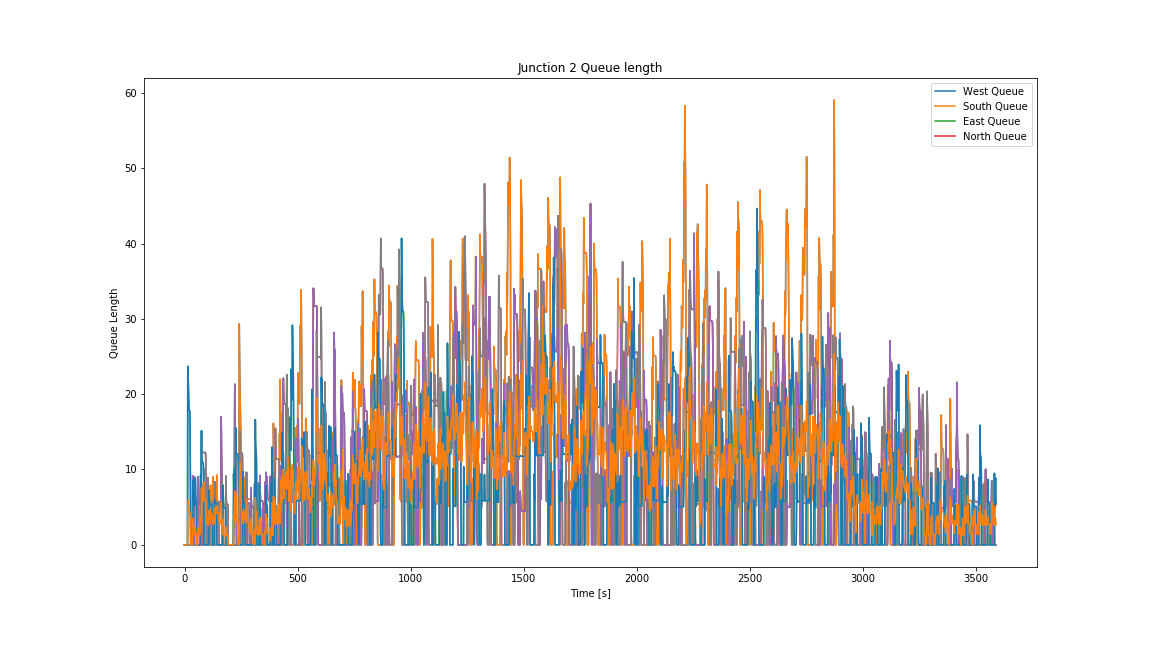

Values plotted in this chart, from the file beside it:
Time, 0, 1, 2, 3, 4, 5, 6, 7, 8, 9, 10, 11
0, 0.0, 0.0, 0.0, 0.0, 0.0, 0.0, 0.0, 0.0, 0.0, 0.0, 0.0, 0.0
1, 0.0, 0.0, 0.0, 0.0, 0.0, 0.0, 0.0, 0.0, 0.0, 0.0, 0.0, 0.0
2, 0.0, 0.0, 0.0, 0.0, 0.0, 0.0, 0.0, 0.0, 0.0, 0.0, 0.0, 0.0
3, 0.0, 0.0, 0.0, 0.0, 0.0, 0.0, 0.0, 0.0, 0.0, 0.0, 0.0, 0.0
4, 0.0, 0.0, 0.0, 0.0, 0.0, 0.0, 0.0, 0.0, 0.0, 0.0, 0.0, 0.0
5, 0.0, 0.0, 0.0, 0.0, 0.0, 0.0, 0.0, 0.0, 0.0, 0.0, 0.0, 0.0
6, 0.0, 0.0, 0.0, 0.0, 0.0, 0.0, 0.0, 0.0, 0.0, 0.0, 0.0, 0.0
7, 0.0, 0.0, 0.0, 0.0, 0.0, 0.0, 0.0, 0.0, 0.0, 0.0, 0.0, 0.0
8, 0.0, 0.0, 0.0, 0.0, 0.0, 0.0, 0.0, 0.0, 0.0, 0.0, 0.0, 0.0
9, 0.0, 0.0, 0.0, 0.0, 0.0, 0.0, 0.0, 0.0, 0.0, 0.0, 0.0, 0.0
10, 0.0, 0.0, 0.0, 0.0, 0.0, 0.0, 0.0, 0.0, 0.0, 0.0, 0.0, 0.0
11, 0.0, 0.0, 0.0, 0.0, 0.0, 0.0, 0.0, 0.0, 0.0, 0.0, 0.0, 0.0
12, 0.0, 0.0, 0.0, 0.0, 0.0, 0.0, 0.0, 0.0, 0.0, 0.0, 0.0, 0.0
13, 0.0, 0.0, 0.0, 0.0, 0.0, 0.0, 0.0, 0.0, 0.0, 0.0, 0.0, 0.0
14, 0.0, 0.0, 0.0, 0.0, 0.0, 0.0, 0.0, 0.0, 23.46, 23.46, 23.46, 5.866
15, 0.0, 0.0, 0.0, 0.0, 0.0, 0.0, 0.0, 0.0, 23.7, 23.7, 23.7, 5.925
16, 0.0, 0.0, 0.0, 0.0, 0.0, 0.0, 0.0, 0.0, 22.53, 22.53, 22.53, 5.632
17, 0.0, 0.0, 0.0, 0.0, 0.0, 0.0, 0.0, 0.0, 20.87, 20.87, 20.87, 5.219
18, 0.0, 0.0, 0.0, 0.0, 0.0, 0.0, 0.0, 0.0, 19.55, 19.55, 19.55, 4.887
19, 0.0, 0.0, 0.0, 0.0, 0.0, 0.0, 0.0, 0.0, 18.36, 18.36, 18.36, 4.59
20, 0.0, 0.0, 0.0, 0.0, 0.0, 0.0, 0.0, 0.0, 17.88, 17.88, 17.88, 4.471
21, 0.0, 0.0, 0.0, 0.0, 0.0, 0.0, 0.0, 0.0, 17.82, 17.82, 17.82, 4.455
22, 0.0, 0.0, 0.0, 0.0, 0.0, 0.0, 0.0, 0.0, 17.82, 17.82, 17.82, 4.455
23, 0.0, 0.0, 0.0, 0.0, 0.0, 0.0, 0.0, 0.0, 17.73, 17.73, 17.73, 4.433
24, 0.0, 0.0, 0.0, 0.0, 0.0, 0.0, 0.0, 0.0, 16.57, 16.57, 16.57, 4.142
25, 0.0, 0.0, 0.0, 0.0, 0.0, 0.0, 0.0, 0.0, 13.21, 13.21, 13.21, 3.303
26, 0.0, 0.0, 0.0, 0.0, 0.0, 0.0, 0.0, 0.0, 7.72, 7.72, 7.72, 1.93
27, 0.0, 0.0, 0.0, 0.0, 0.0, 0.0, 0.0, 0.0, 0.0, 0.0, 0.0, 0.0
28, 0.0, 0.0, 0.0, 0.0, 0.0, 0.0, 0.0, 0.0, 0.0, 0.0, 0.0, 0.0
29, 0.0, 0.0, 0.0, 0.0, 0.0, 0.0, 0.0, 0.0, 0.0, 0.0, 0.0, 0.0
30, 0.0, 0.0, 0.0, 0.0, 0.0, 0.0, 0.0, 0.0, 0.0, 0.0, 0.0, 0.0
31, 0.0, 0.0, 0.0, 0.0, 0.0, 0.0, 0.0, 0.0, 0.0, 0.0, 0.0, 0.0
32, 0.0, 0.0, 0.0, 0.0, 0.0, 0.0, 0.0, 0.0, 0.0, 0.0, 0.0, 0.0
33, 0.0, 0.0, 0.0, 0.0, 0.0, 0.0, 0.0, 0.0, 0.0, 0.0, 0.0, 0.0
34, 0.0, 0.0, 0.0, 0.0, 0.0, 0.0, 0.0, 0.0, 0.0, 0.0, 0.0, 0.0
35, 0.0, 0.0, 2.363, 2.363, 2.363, 0.0, 0.0, 0.0, 0.0, 0.0, 0.0, 0.5908
36, 0.0, 0.0, 9.169, 9.169, 9.169, 0.0, 0.0, 0.0, 0.0, 0.0, 0.0, 2.292
37, 0.0, 0.0, 6.454, 6.454, 6.454, 0.0, 0.0, 0.0, 3.412, 3.412, 3.412, 2.466
38, 0.0, 0.0, 5.428, 5.428, 5.428, 0.0, 0.0, 0.0, 8.641, 8.641, 8.641, 3.517
39, 0.0, 0.0, 5.189, 5.189, 5.189, 0.0, 0.0, 0.0, 6.233, 6.233, 6.233, 2.855
40, 0.0, 0.0, 5.176, 5.176, 5.176, 0.0, 0.0, 0.0, 5.41, 5.41, 5.41, 2.646
41, 0.0, 0.0, 5.176, 5.176, 5.176, 0.0, 0.0, 0.0, 5.244, 5.244, 5.244, 2.605
42, 0.0, 0.0, 4.932, 4.932, 4.932, 0.0, 0.0, 0.0, 5.24, 5.24, 5.24, 2.543
43, 0.0, 0.0, 0.4258, 0.4258, 0.4258, 0.0, 0.0, 0.0, 5.24, 5.24, 5.24, 1.416
44, 0.0, 0.0, 0.0, 0.0, 0.0, 0.0, 0.0, 0.0, 5.24, 5.24, 5.24, 1.31
45, 0.0, 0.0, 0.0, 0.0, 0.0, 0.0, 0.0, 0.0, 5.24, 5.24, 5.24, 1.31
46, 0.0, 0.0, 0.0, 0.0, 0.0, 0.0, 0.0, 0.0, 5.24, 5.24, 5.24, 1.31
47, 0.0, 0.0, 0.0, 0.0, 0.0, 0.0, 0.0, 0.0, 8.983, 8.983, 8.983, 2.246
48, 0.0, 0.0, 0.0, 0.0, 0.0, 0.0, 0.0, 0.0, 8.47, 8.47, 8.47, 2.117
49, 0.0, 0.0, 0.0, 0.0, 0.0, 0.0, 0.0, 0.0, 6.563, 6.563, 6.563, 1.641
50, 0.0, 0.0, 0.0, 0.0, 0.0, 0.0, 0.0, 0.0, 5.969, 5.969, 5.969, 1.492
51, 0.0, 0.0, 0.0, 0.0, 0.0, 0.0, 0.0, 0.0, 5.874, 5.874, 5.874, 1.469
52, 0.0, 0.0, 0.0, 0.0, 0.0, 0.0, 0.0, 0.0, 5.635, 5.635, 5.635, 1.409
53, 0.0, 0.0, 0.0, 0.0, 0.0, 0.0, 0.0, 0.0, 0.4974, 0.4974, 0.4974, 0.1244
54, 0.0, 0.0, 0.0, 0.0, 0.0, 0.0, 0.0, 0.0, 0.0, 0.0, 0.0, 0.0
55, 0.0, 0.0, 0.0, 0.0, 0.0, 0.0, 0.0, 0.0, 0.0, 0.0, 0.0, 0.0
56, 0.0, 0.0, 0.0, 0.0, 0.0, 0.0, 0.0, 0.0, 0.0, 0.0, 0.0, 0.0
57, 0.0, 0.0, 0.0, 0.0, 0.0, 0.0, 0.0, 0.0, 0.0, 0.0, 0.0, 0.0
58, 0.0, 0.0, 2.307, 2.307, 2.307, 0.0, 0.0, 0.0, 0.0, 0.0, 0.0, 0.5768
59, 0.0, 0.0, 9.017, 9.017, 9.017, 0.0, 0.0, 0.0, 0.0, 0.0, 0.0, 2.254
... 3,532 more rows
